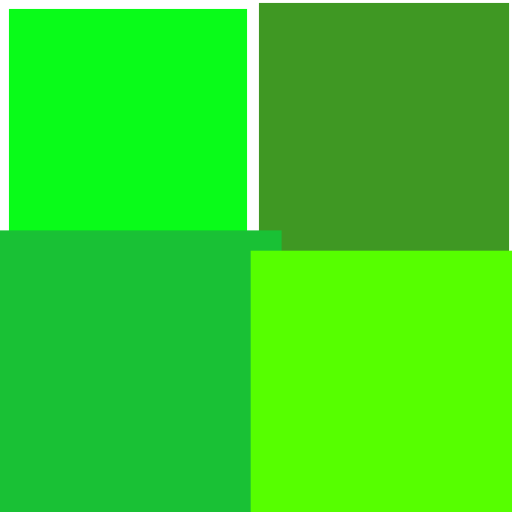
t = 0.00 s
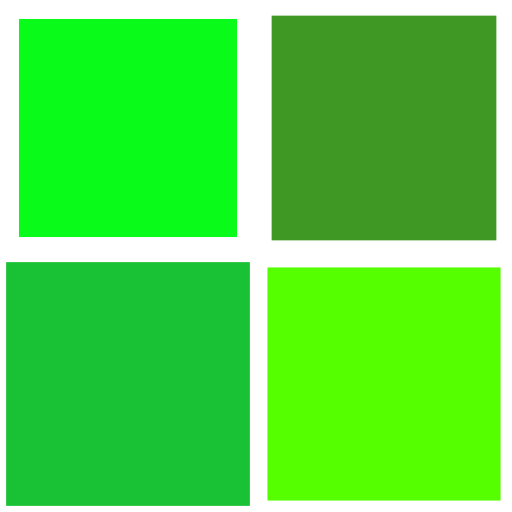
t = 0.25 s
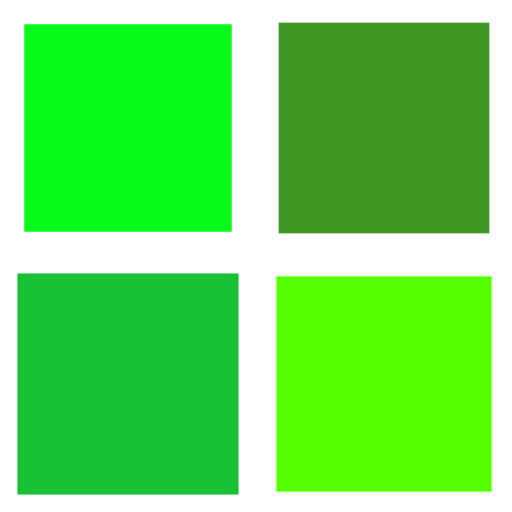
t = 0.50 s
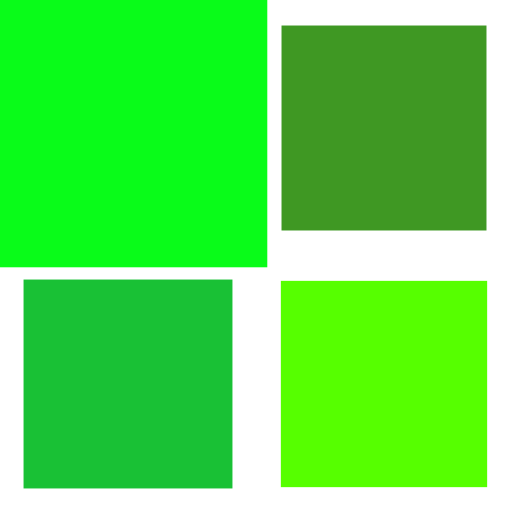
t = 0.75 s

The animated SVG that drew these frames (rendered in a browser with its animation timeline set to each time). Animation: 4 SMIL elements (animateTransform=4); one cycle of 1.00 s, repeats indefinitely.

<svg width="200px"  height="200px"  xmlns="http://www.w3.org/2000/svg" viewBox="0 0 100 100" preserveAspectRatio="xMidYMid" class="lds-cube" style="background: none;"><g transform="translate(25,25)"><rect ng-attr-x="{{config.dp}}" ng-attr-y="{{config.dp}}" ng-attr-width="{{config.blockSize}}" ng-attr-height="{{config.blockSize}}" ng-attr-fill="{{config.c1}}" x="-20" y="-20" width="40" height="40" fill="#09fc19" transform="scale(1.11705 1.11705)"><animateTransform attributeName="transform" type="scale" calcMode="spline" values="1.5;1" keyTimes="0;1" dur="1s" keySplines="0 0.5 0.5 1" begin="-0.3s" repeatCount="indefinite"></animateTransform></rect></g><g transform="translate(75,25)"><rect ng-attr-x="{{config.dp}}" ng-attr-y="{{config.dp}}" ng-attr-width="{{config.blockSize}}" ng-attr-height="{{config.blockSize}}" ng-attr-fill="{{config.c2}}" x="-20" y="-20" width="40" height="40" fill="#3f9823" transform="scale(1.16261 1.16261)"><animateTransform attributeName="transform" type="scale" calcMode="spline" values="1.5;1" keyTimes="0;1" dur="1s" keySplines="0 0.5 0.5 1" begin="-0.2s" repeatCount="indefinite"></animateTransform></rect></g><g transform="translate(25,75)"><rect ng-attr-x="{{config.dp}}" ng-attr-y="{{config.dp}}" ng-attr-width="{{config.blockSize}}" ng-attr-height="{{config.blockSize}}" ng-attr-fill="{{config.c3}}" x="-20" y="-20" width="40" height="40" fill="#19c135" transform="scale(1.30303 1.30303)"><animateTransform attributeName="transform" type="scale" calcMode="spline" values="1.5;1" keyTimes="0;1" dur="1s" keySplines="0 0.5 0.5 1" begin="0s" repeatCount="indefinite"></animateTransform></rect></g><g transform="translate(75,75)"><rect ng-attr-x="{{config.dp}}" ng-attr-y="{{config.dp}}" ng-attr-width="{{config.blockSize}}" ng-attr-height="{{config.blockSize}}" ng-attr-fill="{{config.c4}}" x="-20" y="-20" width="40" height="40" fill="#56ff00" transform="scale(1.21942 1.21942)"><animateTransform attributeName="transform" type="scale" calcMode="spline" values="1.5;1" keyTimes="0;1" dur="1s" keySplines="0 0.5 0.5 1" begin="-0.1s" repeatCount="indefinite"></animateTransform></rect></g></svg>